The GitHub repository itskevinshi/comp-vision-project contains a labelled image folder "fog" with 38 categories: apple apple scab, apple black rot, apple cedar apple rust, apple healthy, blueberry healthy, cherry including sour powdery mildew, cherry including sour healthy, corn (maize) cercospora leaf spot gray leaf spot, corn common rust, corn northern leaf blight, corn healthy, grape black rot, grape esca black measles, grape leaf blight (isariopsis leaf spot), grape healthy, orange Huanglongbing citrus greening, peach bacterial spot, peach healthy, bell pepper bacterial spot, bell pepper healthy, potato early blight, potato late blight, potato healthy, raspberry healthy, soybean healthy, squash powdery mildew, strawberry leaf scorch, strawberry healthy, tomato bacterial spot, tomato early blight, tomato late blight, tomato leaf mold, tomato septoria leaf spot, tomato spider mites two spotted spider mite, tomato target spot, tomato yellow leaf curl virus, tomato mosaic virus, tomato healthy. Examples follow, each with its label.

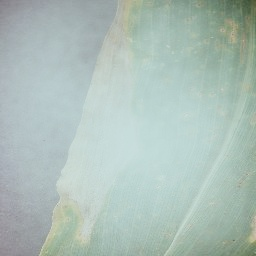
Label: corn northern leaf blight

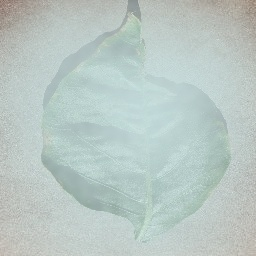
Label: bell pepper bacterial spot

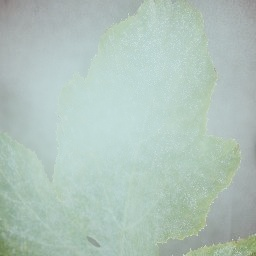
Label: squash powdery mildew

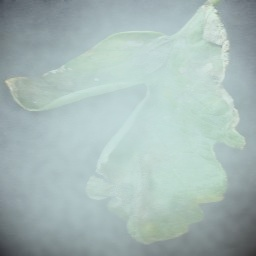
Label: tomato late blight

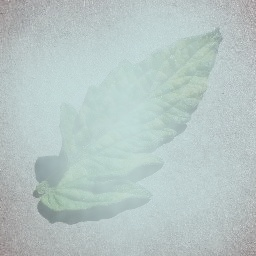
Label: tomato leaf mold

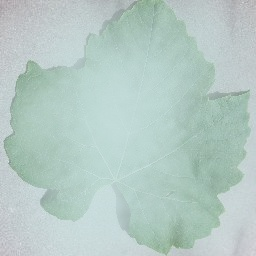
Label: grape healthy
